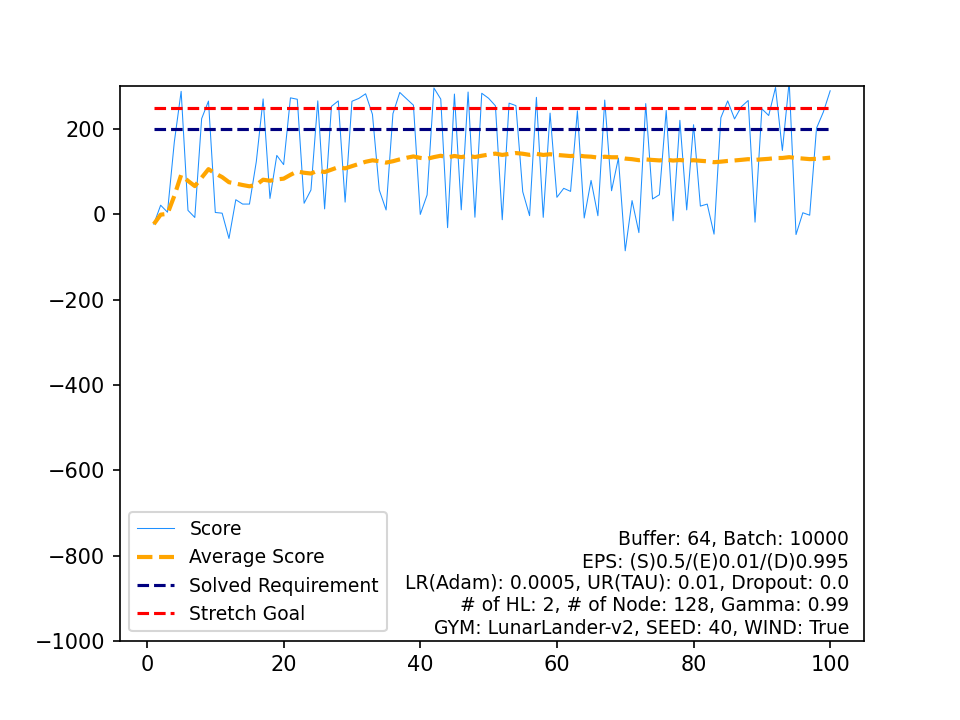

The data file committed next to this chart (first rows):
, Score, Average Score, Timestamp, Solved Requirement, Stretch Goal
0, -22.89, -22.89, 204, 200, 250
1, 21.41, -0.7401, 186, 200, 250
2, 4.989, 1.169, 103, 200, 250
3, 169.6, 43.27, 238, 200, 250
4, 288.4, 92.3, 170, 200, 250
5, 9.318, 78.47, 182, 200, 250
6, -7.323, 66.22, 133, 200, 250
7, 224.3, 85.98, 431, 200, 250
8, 265.6, 105.9, 208, 200, 250
9, 4.354, 95.77, 138, 200, 250
10, 2.726, 87.31, 116, 200, 250
11, -56.58, 75.32, 201, 200, 250
12, 34.27, 72.17, 144, 200, 250
13, 24.07, 68.73, 138, 200, 250
14, 24.08, 65.75, 178, 200, 250
15, 123.5, 69.36, 999, 200, 250
16, 270.6, 81.2, 276, 200, 250
17, 37.27, 78.76, 89, 200, 250
18, 138.2, 81.89, 999, 200, 250
19, 116.6, 83.62, 999, 200, 250
20, 273.2, 92.65, 211, 200, 250
21, 269.8, 100.7, 225, 200, 250
22, 26.02, 97.46, 179, 200, 250
23, 57.01, 95.77, 164, 200, 250
24, 266.1, 102.6, 222, 200, 250
25, 12.74, 99.13, 145, 200, 250
26, 253.2, 104.8, 247, 200, 250
27, 266, 110.6, 200, 200, 250
28, 28.66, 107.8, 127, 200, 250
29, 265.1, 113, 242, 200, 250
30, 271.8, 118.1, 338, 200, 250
31, 282.7, 123.3, 326, 200, 250
32, 234.5, 126.6, 216, 200, 250
33, 57.03, 124.6, 254, 200, 250
34, 10.26, 121.3, 97, 200, 250
35, 236.1, 124.5, 274, 200, 250
36, 285.9, 128.9, 240, 200, 250
37, 270.8, 132.6, 311, 200, 250
38, 255.9, 135.8, 234, 200, 250
39, -0.1874, 132.4, 138, 200, 250
40, 45.39, 130.3, 152, 200, 250
41, 296.4, 134.2, 279, 200, 250
42, 270.2, 137.4, 215, 200, 250
43, -31.26, 133.5, 101, 200, 250
44, 282.1, 136.8, 242, 200, 250
45, 10.61, 134.1, 105, 200, 250
46, 286.8, 137.3, 225, 200, 250
47, -6.771, 134.3, 191, 200, 250
48, 283.9, 137.4, 266, 200, 250
49, 272.2, 140.1, 201, 200, 250
50, 254.5, 142.3, 275, 200, 250
51, -12.67, 139.4, 151, 200, 250
52, 260.7, 141.6, 247, 200, 250
53, 254.9, 143.7, 186, 200, 250
54, 52.91, 142.1, 137, 200, 250
55, -3.062, 139.5, 138, 200, 250
56, 274.3, 141.9, 270, 200, 250
57, -7.058, 139.3, 150, 200, 250
58, 237.4, 141, 851, 200, 250
59, 39.91, 139.3, 150, 200, 250
... 40 more rows
